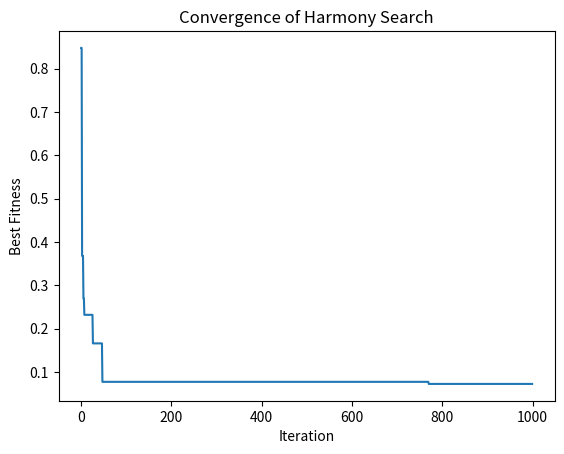

Recreate this plot in Python.
import numpy as np
import matplotlib.pyplot as plt

class HarmonySearch:
    def __init__(self, objective_function, num_variables, num_harmonies, improv_rate=0.1, pitch_adjust_rate=0.01,
                 bandwidth=0.01, max_iter=1000, tol=1e-6):
        self.objective_function = objective_function
        self.num_variables = num_variables
        self.num_harmonies = num_harmonies
        self.improv_rate = improv_rate
        self.pitch_adjust_rate = pitch_adjust_rate
        self.bandwidth = bandwidth
        self.max_iter = max_iter
        self.tol = tol

    def initialize_harmonies(self):
        harmonies = np.random.rand(self.num_harmonies, self.num_variables)
        return harmonies

    def improvise(self, harmonies):
        new_harmonies = np.zeros_like(harmonies)
        for i in range(self.num_harmonies):
            for j in range(self.num_variables):
                if np.random.rand() < self.improv_rate:
                    new_harmonies[i, j] = np.random.rand()
                else:
                    new_harmonies[i, j] = harmonies[np.random.randint(self.num_harmonies), j]
        return new_harmonies

    def adjust_pitch(self, harmonies):
        new_harmonies = np.zeros_like(harmonies)
        for i in range(self.num_harmonies):
            for j in range(self.num_variables):
                if np.random.rand() < self.pitch_adjust_rate:
                    adjustment = self.bandwidth * np.random.randn()
                    new_value = harmonies[i, j] + adjustment
                    new_value = min(max(new_value, 0), 1)  # Ensure values are within bounds
                    new_harmonies[i, j] = new_value
                else:
                    new_harmonies[i, j] = harmonies[i, j]
        return new_harmonies

    def search(self):
        harmonies = self.initialize_harmonies()
        best_solution = None
        best_fitness = np.inf
        iteration = 0
        fitness_history = []

        while iteration < self.max_iter:
            improvised_harmonies = self.improvise(harmonies)
            adjusted_harmonies = self.adjust_pitch(improvised_harmonies)

            # Evaluate objective function
            fitness_values = np.apply_along_axis(self.objective_function, 1, adjusted_harmonies)

            # Update best solution
            min_fitness = np.min(fitness_values)
            min_index = np.argmin(fitness_values)
            if min_fitness < best_fitness:
                best_solution = adjusted_harmonies[min_index]
                best_fitness = min_fitness

            fitness_history.append(best_fitness)

            if abs(best_fitness) < self.tol:
                break

            iteration += 1

        return best_solution, best_fitness, fitness_history

# Example usage:
if __name__ == "__main__":
    # Define the objective function
    def sphere_function(x):
        return np.sum(x ** 2)

    # Initialize Harmony Search
    num_variables = 5
    num_harmonies = 20
    hs = HarmonySearch(objective_function=sphere_function,
                       num_variables=num_variables,
                       num_harmonies=num_harmonies)

    # Run Harmony Search algorithm
    best_solution, best_fitness, fitness_history = hs.search()

    # Plot fitness history
    plt.figure()
    plt.plot(fitness_history)
    plt.title("Convergence of Harmony Search")
    plt.xlabel("Iteration")
    plt.ylabel("Best Fitness")
    plt.show()

    print("Best solution:", best_solution)
    print("Best fitness:", best_fitness)
